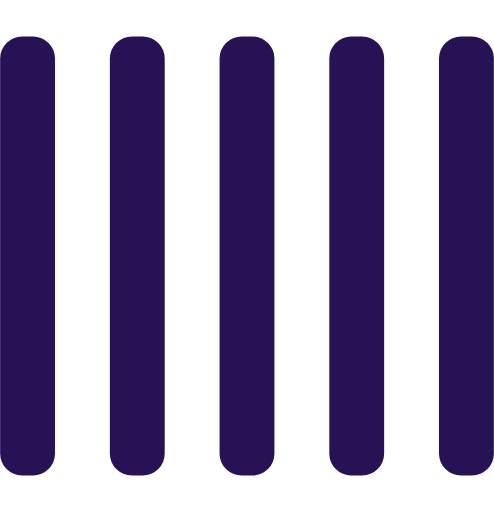
t = 0.00 s
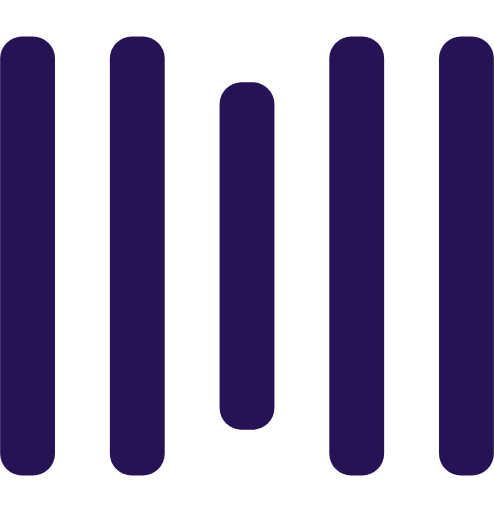
t = 0.25 s
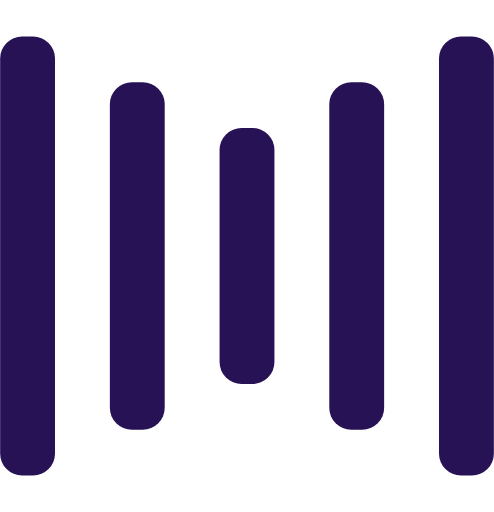
t = 0.50 s
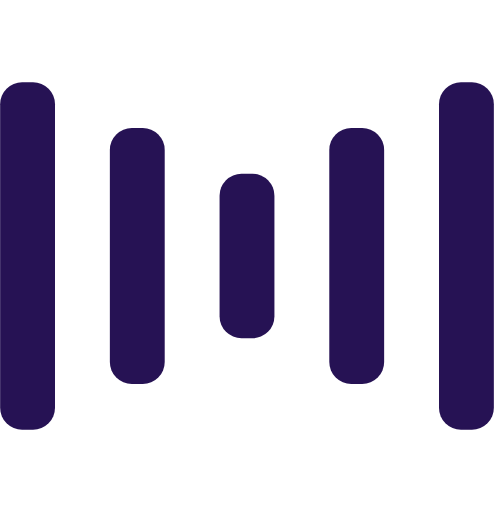
t = 0.75 s
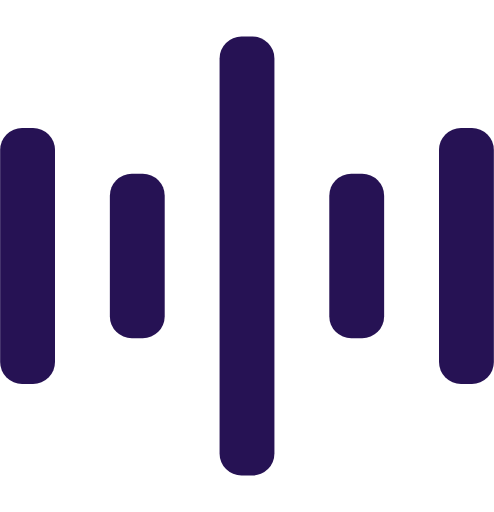
t = 1.00 s
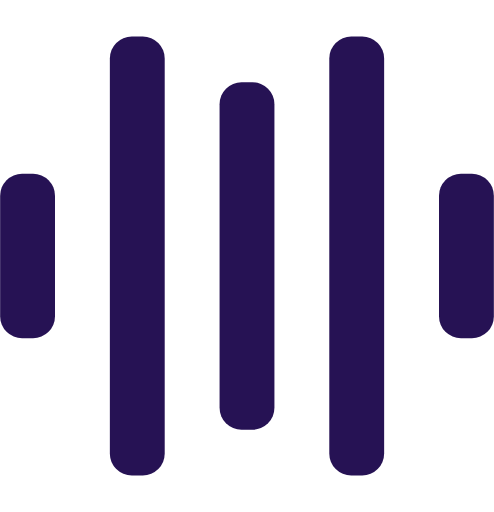
t = 1.25 s

The animated SVG that drew these frames (rendered in a browser with its animation timeline set to each time). Animation: 10 SMIL elements (animate=10); one cycle of 1.50 s, repeats indefinitely.

<svg width="135" height="140" viewBox="0 0 135 140" xmlns="http://www.w3.org/2000/svg" fill="#261254">
    <rect y="10" width="15" height="120" rx="6">
        <animate attributeName="height"
             begin="0.5s" dur="1s"
             values="120;110;100;90;80;70;60;50;40;140;120" calcMode="linear"
             repeatCount="indefinite" />
        <animate attributeName="y"
             begin="0.5s" dur="1s"
             values="10;15;20;25;30;35;40;45;50;0;10" calcMode="linear"
             repeatCount="indefinite" />
    </rect>
    <rect x="30" y="10" width="15" height="120" rx="6">
        <animate attributeName="height"
             begin="0.25s" dur="1s"
             values="120;110;100;90;80;70;60;50;40;140;120" calcMode="linear"
             repeatCount="indefinite" />
        <animate attributeName="y"
             begin="0.25s" dur="1s"
             values="10;15;20;25;30;35;40;45;50;0;10" calcMode="linear"
             repeatCount="indefinite" />
    </rect>
    <rect x="60" width="15" height="140" rx="6">
        <animate attributeName="height"
             begin="0s" dur="1s"
             values="120;110;100;90;80;70;60;50;40;140;120" calcMode="linear"
             repeatCount="indefinite" />
        <animate attributeName="y"
             begin="0s" dur="1s"
             values="10;15;20;25;30;35;40;45;50;0;10" calcMode="linear"
             repeatCount="indefinite" />
    </rect>
    <rect x="90" y="10" width="15" height="120" rx="6">
        <animate attributeName="height"
             begin="0.25s" dur="1s"
             values="120;110;100;90;80;70;60;50;40;140;120" calcMode="linear"
             repeatCount="indefinite" />
        <animate attributeName="y"
             begin="0.25s" dur="1s"
             values="10;15;20;25;30;35;40;45;50;0;10" calcMode="linear"
             repeatCount="indefinite" />
    </rect>
    <rect x="120" y="10" width="15" height="120" rx="6">
        <animate attributeName="height"
             begin="0.5s" dur="1s"
             values="120;110;100;90;80;70;60;50;40;140;120" calcMode="linear"
             repeatCount="indefinite" />
        <animate attributeName="y"
             begin="0.5s" dur="1s"
             values="10;15;20;25;30;35;40;45;50;0;10" calcMode="linear"
             repeatCount="indefinite" />
    </rect>
</svg>
